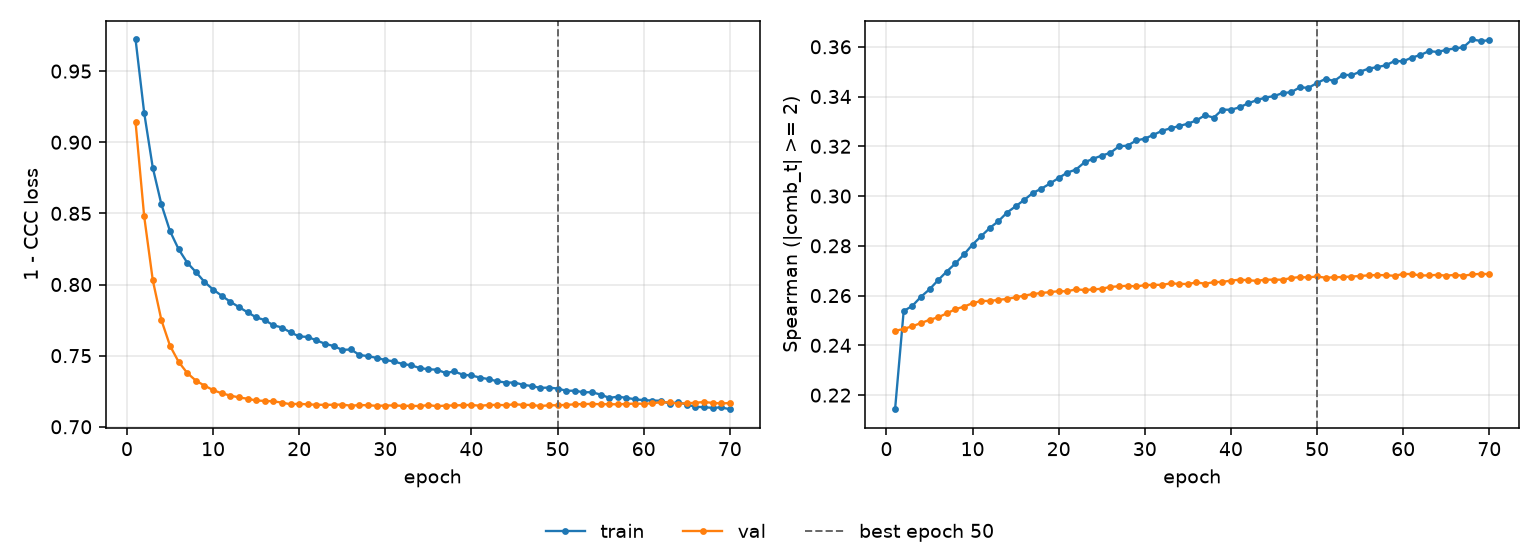

Source data for this figure (header and first rows):
epoch, tr_loss, vl_loss, tr_sp, vl_sp, is_best
1, 0.9722, 0.9139, 0.2143, 0.2458, False
2, 0.9207, 0.8479, 0.2538, 0.2466, False
3, 0.8821, 0.803, 0.2558, 0.2477, False
4, 0.8563, 0.775, 0.2595, 0.2489, False
5, 0.8375, 0.7569, 0.2625, 0.2502, False
6, 0.8248, 0.7456, 0.2662, 0.2513, False
7, 0.8154, 0.7378, 0.2697, 0.2528, False
8, 0.8088, 0.7325, 0.2729, 0.2545, False
9, 0.8018, 0.7289, 0.2765, 0.2556, False
10, 0.7965, 0.7258, 0.2805, 0.2569, False
11, 0.7921, 0.7235, 0.2839, 0.2579, False
12, 0.7879, 0.722, 0.2872, 0.2578, False
13, 0.7842, 0.7206, 0.2899, 0.2583, False
14, 0.7805, 0.7197, 0.2934, 0.2586, False
15, 0.7769, 0.7185, 0.2959, 0.2593, False
16, 0.775, 0.7182, 0.2985, 0.26, False
17, 0.7713, 0.7179, 0.3013, 0.2606, False
18, 0.7698, 0.717, 0.303, 0.261, False
19, 0.7663, 0.7158, 0.3051, 0.2614, False
20, 0.7635, 0.7162, 0.3073, 0.2618, False
21, 0.7632, 0.7157, 0.3094, 0.2617, False
22, 0.7607, 0.7155, 0.3106, 0.2625, False
23, 0.7583, 0.7154, 0.3136, 0.2622, False
24, 0.7568, 0.7155, 0.315, 0.2625, False
25, 0.754, 0.7156, 0.3163, 0.2628, False
26, 0.7543, 0.7148, 0.3174, 0.2635, False
27, 0.7505, 0.7152, 0.32, 0.2637, False
28, 0.7496, 0.7152, 0.3203, 0.2639, False
29, 0.7484, 0.7147, 0.3223, 0.2637, False
30, 0.7469, 0.7149, 0.3231, 0.2642, False
31, 0.7459, 0.715, 0.3246, 0.2643, False
32, 0.7442, 0.7147, 0.3262, 0.2643, False
33, 0.7432, 0.7147, 0.3273, 0.2649, False
34, 0.7413, 0.7146, 0.3281, 0.2647, False
35, 0.7404, 0.7153, 0.3291, 0.2646, False
36, 0.7401, 0.7145, 0.3304, 0.2653, False
37, 0.7378, 0.7149, 0.3325, 0.2648, False
38, 0.7389, 0.715, 0.3315, 0.2654, False
39, 0.7366, 0.7153, 0.3347, 0.2655, False
40, 0.7361, 0.7154, 0.3347, 0.266, False
41, 0.7346, 0.7148, 0.3357, 0.2664, False
42, 0.7335, 0.7153, 0.3373, 0.2662, False
43, 0.732, 0.7154, 0.3385, 0.2659, False
44, 0.7311, 0.7152, 0.3396, 0.2664, False
45, 0.7311, 0.7159, 0.3402, 0.2664, False
46, 0.7296, 0.7154, 0.3414, 0.2664, False
47, 0.7286, 0.7153, 0.3418, 0.2671, False
48, 0.7274, 0.7146, 0.3437, 0.2675, False
49, 0.7275, 0.7151, 0.3435, 0.2673, False
50, 0.7269, 0.7151, 0.3455, 0.2677, True
51, 0.7253, 0.7154, 0.3471, 0.2672, False
52, 0.7254, 0.7158, 0.3462, 0.2674, False
53, 0.7243, 0.716, 0.3488, 0.2675, False
54, 0.7243, 0.7161, 0.3486, 0.2676, False
55, 0.7226, 0.7159, 0.35, 0.2679, False
56, 0.7203, 0.7159, 0.3512, 0.2681, False
57, 0.7211, 0.7158, 0.3518, 0.2683, False
58, 0.7204, 0.7161, 0.3526, 0.2682, False
59, 0.7193, 0.7163, 0.3543, 0.2679, False
60, 0.7187, 0.7162, 0.3541, 0.2687, False
... 10 more rows
